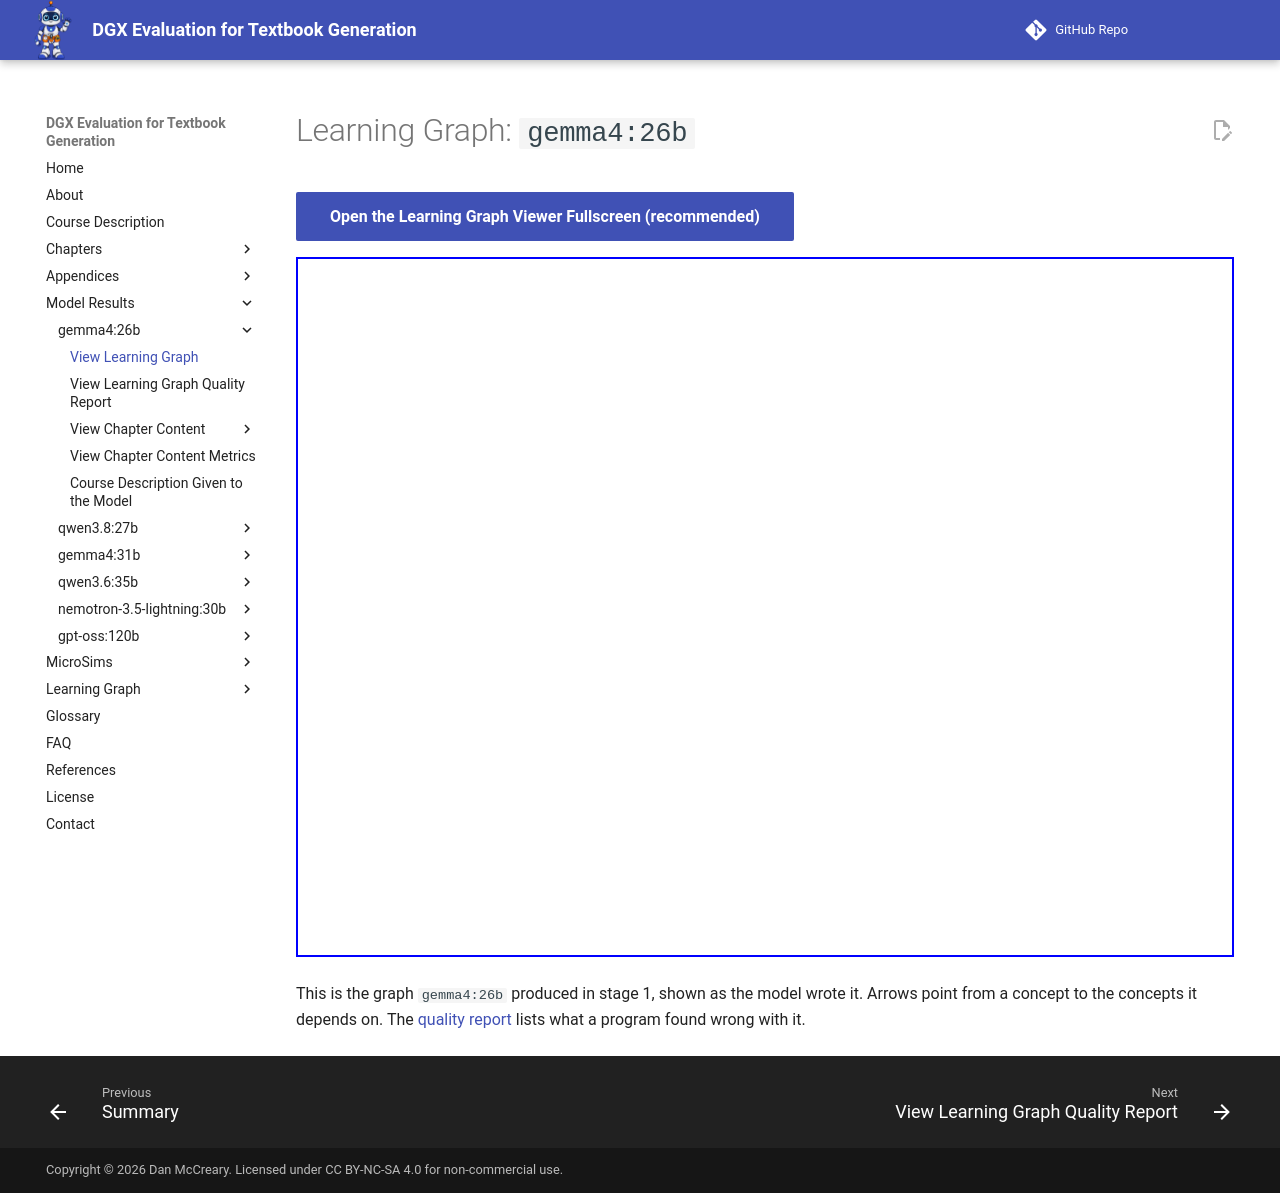

repository: dmccreary/dgx-eval · page: models/gemma4-26b/learning-graph-viewer/index.html · generator: mkdocs

---
title: 'Learning Graph: gemma4:26b'
description: 'The learning graph gemma4:26b generated for the Algebra I benchmark, in the interactive viewer.'
hide:
  - toc
---

# Learning Graph: `gemma4:26b`

[Open the Learning Graph Viewer Fullscreen (recommended)](../../sims/graph-viewer/main.html?model=gemma4-26b){ .md-button .md-button--primary }

<iframe src="../../../sims/graph-viewer/main.html?model=gemma4-26b" width="100%" height="700px" scrolling="no"></iframe>

This is the graph `gemma4:26b` produced in stage 1, shown as the model wrote it.
Arrows point from a concept to the concepts it depends on. The
[quality report](learning-graph-quality.md) lists what a program found wrong
with it.
